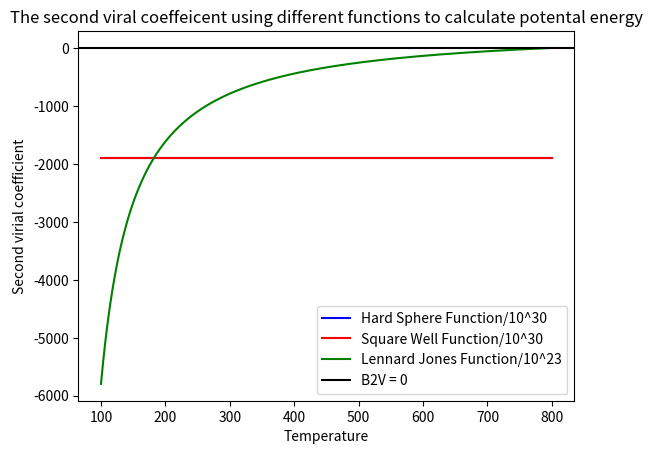

Reproduce this figure in Python. (Note: this script raises an exception after producing the figure.)
#Importing all the cool functions I couldn't code myself
import matplotlib.pyplot as plt
import numpy as np
from scipy.integrate import trapezoid
import pandas as pd

#Avogadro's Number
AvN = 6.022140857E23

#Boltzmann Constant (In electron volts)
kB = 8.6173324E-5

#Values to be kept constant for this simulation
Sigma = 3.4
Epsilon = 0.01
WellRange = 1.5

#A simple function that takes an input of r (and potentially epsilon and sigma) and outputs the atomic energy
def lennard_jones(r, epsilon = Epsilon, sigma = Sigma):
    
    Atomic_Energy = 4*epsilon*((sigma/r)**12-(sigma/r)**6)
    return Atomic_Energy

#Another function for hard sphere potential
def hard_sphere(r):
    #The trapazoid function runs an array through the functions to be intigrated so this is to allow for that
    if isinstance(r, np.ndarray):  
        #Sees where each number in the array would fall in the hard sphere argument and appends the output accordingly
        for n in r:
            #This is needed to target each number in the array, enumerate would be better, but I know how to use this
            #So long as the same n value dosn't appear twice (Which it shouldn't) it will work fine
            Counter = np.where(r == n)
            #Modifys each number in the array to be what it needs to be since transfering the modified numbers to a new array dosn't work
            if n < Sigma:
                r[Counter] = 1000
            else:
                r[Counter] = 0
        return r
    else:
        #Just sees where the number would fall in the hard sphere argument
        if r < Sigma:
            return 1000
        else:
            return 0

#One more function for square well potential
def square_well(r):
    #The trapazoid function runs an array through the functions to be intigrated so this is to allow for that
    if isinstance(r, np.ndarray):
        for n in r:
            #This is needed to target each number in the array, enumerate would be better, but I know how to use this
            #So long as the same n value dosn't appear twice (Which it shouldn't) it will work fine
            Counter = np.where(r == n)
            #Modifys each number in the array to be what it needs to be since transfering the modified numbers to a new array dosn't work
            if n < Sigma:
                r[Counter] = 1000
            elif Sigma <= n < (WellRange * Sigma):
                r[Counter] = -Epsilon
            elif n > (WellRange * Sigma):
                r[Counter] = 0
        return r
    else:
        #Sees where each number in the array would fall in the square well potential argument and appends the output accordingly
        
            #Just sees where the number would fall in the square well potential argument
        if r < Sigma:
            return np.inf
        elif Sigma <= r < WellRange * Sigma:
            return -Epsilon
        else:
            return 0
        

#The function to be intigrated takes two inputs f (a function for potental) and r (distance between two atoms)
def B2V(f, TempK, r):
    Virtual = -2 * np.pi * AvN * (np.e**((-2 * f(r))/(kB * TempK)) -1) * r**2
    return Virtual

def TheIntagrateInator(f, start, end, n):
    ''' A function that intigrates another function using scipy's Trapazoid function
    
    Parameters:
    f is the function to be integrated
    start is the start bounds of the function
    end is the end bounds of the function
    n is the number of points for the integral evaluation

    Returns:
    Float: The integral of the function on the defined bounds

    '''
    x = np.linspace(start,end,n, endpoint= False)
    dx = (end-start) / n

    integral = trapezoid(f(x),x,dx, axis=0)
    return integral

#I could not figure out how to pass functions with empty variables into other functions, I found this solution online, I will explain how I think it works
#This first part takes the function you need some arguments for and the arguments you want to fill. I think the * makes them optional
def bind_arguments(func, *args, **kwargs):
    #This argument is the function that will be returned when all is done
    def bound_function(*inner_args, **inner_kwargs):
        #This is the part of the function that makes the combined function where the inner args are left blank and the outer args are not
        return func(*args, *inner_args, **kwargs, **inner_kwargs)
    #This returns the combined function
    return bound_function

#Also heres my source because citation is important https://www.geeksforgeeks.org/python/how-to-bind-arguments-to-given-values-in-python-functions/

#This function combines the B2V function with one of the potential functions
#B2VHSat100 = bind_arguments(B2V, Square_well, 100)

#This just prints the arguments to see if they work
#Goal = TheIntagrateInator(B2VHSat100,1/1000, 17.0, 1000)
#print(Goal)

#Creates the range of temperatures over which B2V will be evaluated
x = np.linspace(100, 800, 1000)

#Because of the way I bound functions together the linespace only generates 1 value for y, when I use x but I have a solution
#Defining the arrays to be graphed
yhs = []
ysw = []
ylj = []
#Runs a for loop intigrating each value of x one at a time

for i in range(len(x)):
#Finds the integrals at each value X (assuming it dosn't blow up my laptop)
#also divides all the functions by their order of magnitude so they appear on the same graph
    yhs.append(TheIntagrateInator(bind_arguments(B2V,hard_sphere,x[i]),1/1000, 5*Sigma, 1000)/10**30)
    ysw.append(TheIntagrateInator(bind_arguments(B2V,square_well,x[i]),1/1000, 5*Sigma, 1000)/10**30)
    ylj.append(TheIntagrateInator(bind_arguments(B2V,lennard_jones,x[i]),1/1000, 5*Sigma, 1000)/10**23)


#creates a plot of the polynomial and the original data.
plt.plot(x, yhs, linestyle = '-',marker='', color='blue', label='Hard Sphere Function/10^30')
plt.plot(x, ysw, linestyle = '-',marker='', color='red', label='Square Well Function/10^30')
plt.plot(x, ylj, linestyle = '-',marker='', color='green', label='Lennard Jones Function/10^23')
plt.axhline(0,0,Sigma*5,linestyle = '-',marker='', color='black', label='B2V = 0')
plt.xlabel('Temperature')
plt.ylabel('Second virial coefficient')
plt.legend()
plt.title('The second viral coeffeicent using different functions to calculate potental energy')
plt.show()

#Will make the file requested
def file_creator():
    #Gets the arrays of information and puts them in an array to be dataframed
    B2Vs = [x,yhs,ysw,ylj]
    
    #Converts the data to a Pandas Dataframe
    df = pd.DataFrame(B2Vs, index=['Temperature', 'Hard Shell Potential', 'Square Well Potential', 'Lannard Jones Potential'])
    
    #Makes the file
    df.to_csv('./homework-2-2/B2VoverTemp.csv', sep=',',index=True, columns= None, header= False)
    #Prints the Panda Dataframe so I can see I put it together right
    print(df)

file_creator()

"""The first thing to notice is that the second viral coeffeicent for the Square Well and Hard Sphere potentials were much more simmilar
than the lennard jones function. This makes sense as outside of the titular square well they have the same value. 
They were also less efected by temperature, which makes since sense the factor including temperature is always irrelevent for hard sphere,
Since it is always multiplied by either 0 or infinity, and it is almost irrelevent for the square well since it is only important within,
The square well, and even then not super important since epsilon is so small. The function that varies the most with temperature is the Lannard Jones function
This function actually produces a reasonable value at each distance. It is also several orders of magnitude smaller then the other two probably because it
lacks a large range where it goes off to infinity. """